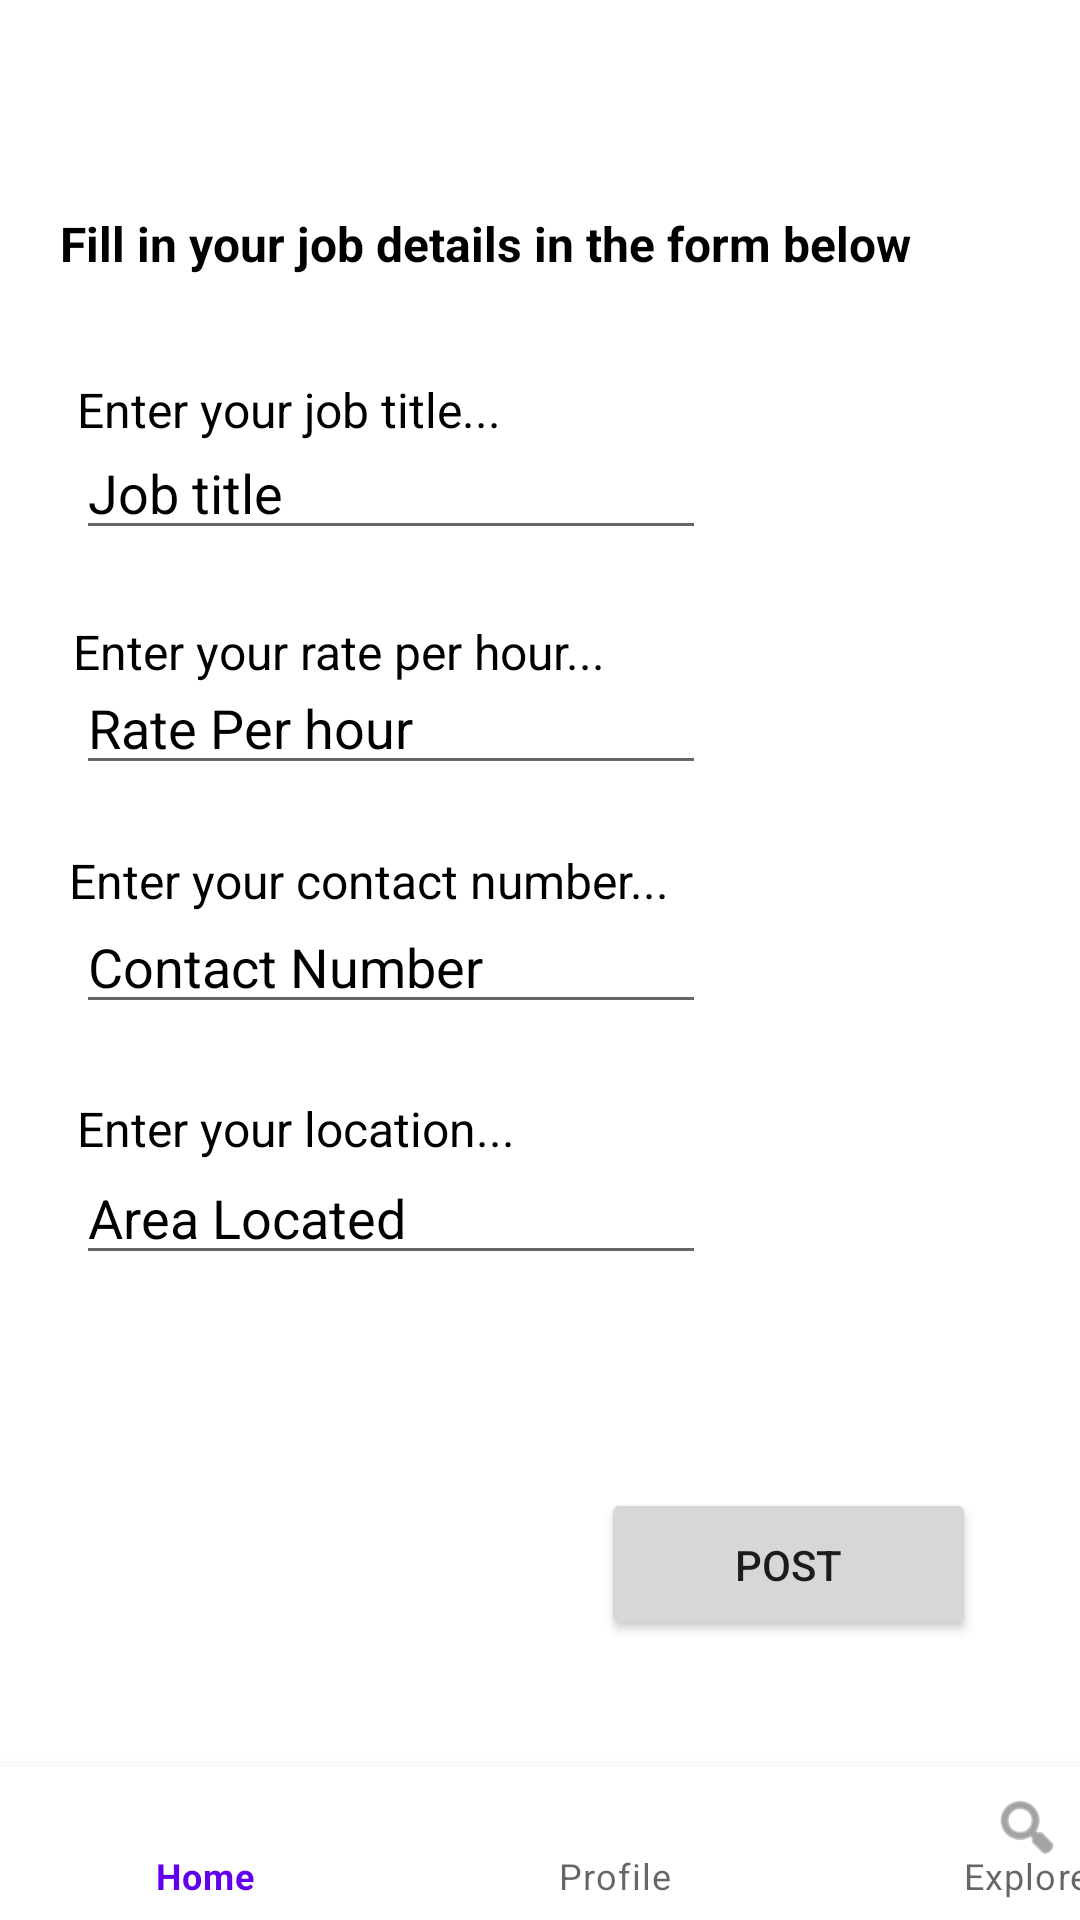

Produce the Android XML layout that renders to this screen, including the resource entries it uses.
<!-- AndroidManifest.xml: application theme Theme.QuickGigs -->
<!-- res/layout/activity_addjob.xml -->
<?xml version="1.0" encoding="utf-8"?>
<androidx.constraintlayout.widget.ConstraintLayout xmlns:android="http://schemas.android.com/apk/res/android"
    xmlns:app="http://schemas.android.com/apk/res-auto"
    xmlns:tools="http://schemas.android.com/tools"
    android:layout_width="match_parent"
    android:layout_height="match_parent">

    <com.google.android.material.bottomnavigation.BottomNavigationView
        android:id="@+id/bottomNavigationView"
        android:layout_width="411dp"
        android:layout_height="51dp"
        app:layout_constraintBottom_toBottomOf="parent"
        app:layout_constraintEnd_toEndOf="parent"
        app:layout_constraintHorizontal_bias="0.0"
        app:layout_constraintStart_toStartOf="parent"
        app:layout_constraintTop_toTopOf="parent"
        app:layout_constraintVertical_bias="1.0"
        app:menu="@menu/nav_menu" />

    <TextView
        android:id="@+id/textView6"
        android:layout_width="wrap_content"
        android:layout_height="wrap_content"
        android:lineSpacingExtra="8sp"
        android:text="Fill in your job details in the form below"
        android:textColor="@color/black"
        android:textSize="16sp"
        android:textStyle="bold"
        app:layout_constraintBottom_toBottomOf="parent"
        app:layout_constraintEnd_toEndOf="parent"
        app:layout_constraintHorizontal_bias="0.263"
        app:layout_constraintStart_toStartOf="parent"
        app:layout_constraintTop_toTopOf="parent"
        app:layout_constraintVertical_bias="0.114" />

    <EditText
        android:id="@+id/edtJobTitle"
        android:layout_width="wrap_content"
        android:layout_height="wrap_content"
        android:ems="10"
        android:hint="Job title"
        android:inputType="text"
        android:textColor="@color/black"
        android:textColorHint="@color/black"
        app:layout_constraintBottom_toBottomOf="@+id/bottomNavigationView"
        app:layout_constraintEnd_toEndOf="parent"
        app:layout_constraintHorizontal_bias="0.169"
        app:layout_constraintStart_toStartOf="parent"
        app:layout_constraintTop_toTopOf="parent"
        app:layout_constraintVertical_bias="0.237" />

    <EditText
        android:id="@+id/edtRatePerHour"
        android:layout_width="wrap_content"
        android:layout_height="wrap_content"
        android:ems="10"
        android:hint="Rate Per hour"
        android:inputType="text"
        android:textColorHint="@color/black"
        app:layout_constraintBottom_toBottomOf="parent"
        app:layout_constraintEnd_toEndOf="parent"
        app:layout_constraintHorizontal_bias="0.169"
        app:layout_constraintStart_toStartOf="parent"
        app:layout_constraintTop_toTopOf="parent"
        app:layout_constraintVertical_bias="0.368" />

    <EditText
        android:id="@+id/edtContactNumber"
        android:layout_width="wrap_content"
        android:layout_height="wrap_content"
        android:ems="10"
        android:hint="Contact Number"
        android:inputType="text"
        android:textColor="@color/black"
        android:textColorHint="@color/black"
        app:layout_constraintBottom_toBottomOf="parent"
        app:layout_constraintEnd_toEndOf="parent"
        app:layout_constraintHorizontal_bias="0.169"
        app:layout_constraintStart_toStartOf="parent"
        app:layout_constraintTop_toTopOf="parent"
        app:layout_constraintVertical_bias="0.501" />

    <EditText
        android:id="@+id/edtArea"
        android:layout_width="wrap_content"
        android:layout_height="wrap_content"
        android:ems="10"
        android:hint="Area Located"
        android:inputType="text"
        android:textColor="@color/black"
        android:textColorHint="@color/black"
        app:layout_constraintBottom_toBottomOf="parent"
        app:layout_constraintEnd_toEndOf="parent"
        app:layout_constraintHorizontal_bias="0.169"
        app:layout_constraintStart_toStartOf="parent"
        app:layout_constraintTop_toTopOf="parent"
        app:layout_constraintVertical_bias="0.641" />

    <Button
        android:id="@+id/btnPost"
        android:layout_width="125dp"
        android:layout_height="51dp"
        android:text="Post"
        app:layout_constraintBottom_toBottomOf="parent"
        app:layout_constraintEnd_toEndOf="parent"
        app:layout_constraintHorizontal_bias="0.853"
        app:layout_constraintStart_toStartOf="parent"
        app:layout_constraintTop_toTopOf="parent"
        app:layout_constraintVertical_bias="0.842" />

    <TextView
        android:id="@+id/textView7"
        android:layout_width="wrap_content"
        android:layout_height="wrap_content"
        android:text="Enter your job title..."
        android:textColor="@color/black"
        android:textSize="16sp"
        app:layout_constraintBottom_toBottomOf="parent"
        app:layout_constraintEnd_toEndOf="parent"
        app:layout_constraintHorizontal_bias="0.118"
        app:layout_constraintStart_toStartOf="parent"
        app:layout_constraintTop_toTopOf="parent"
        app:layout_constraintVertical_bias="0.203" />

    <TextView
        android:id="@+id/textView8"
        android:layout_width="wrap_content"
        android:layout_height="wrap_content"
        android:text="Enter your rate per hour..."
        android:textColor="@color/black"
        android:textSize="16sp"
        app:layout_constraintBottom_toBottomOf="parent"
        app:layout_constraintEnd_toEndOf="parent"
        app:layout_constraintHorizontal_bias="0.134"
        app:layout_constraintStart_toStartOf="parent"
        app:layout_constraintTop_toBottomOf="@+id/edtJobTitle"
        app:layout_constraintVertical_bias="0.053" />

    <TextView
        android:id="@+id/textView9"
        android:layout_width="wrap_content"
        android:layout_height="wrap_content"
        android:text="Enter your contact number..."
        android:textColor="@color/black"
        android:textSize="16sp"
        app:layout_constraintBottom_toBottomOf="parent"
        app:layout_constraintEnd_toEndOf="parent"
        app:layout_constraintHorizontal_bias="0.144"
        app:layout_constraintStart_toStartOf="parent"
        app:layout_constraintTop_toTopOf="parent"
        app:layout_constraintVertical_bias="0.457" />

    <TextView
        android:id="@+id/textView10"
        android:layout_width="wrap_content"
        android:layout_height="wrap_content"
        android:text="Enter your location..."
        android:textColor="@color/black"
        android:textSize="16sp"
        app:layout_constraintBottom_toBottomOf="parent"
        app:layout_constraintEnd_toEndOf="parent"
        app:layout_constraintHorizontal_bias="0.12"
        app:layout_constraintStart_toStartOf="parent"
        app:layout_constraintTop_toTopOf="parent"
        app:layout_constraintVertical_bias="0.591" />

</androidx.constraintlayout.widget.ConstraintLayout>
<!-- resources referenced by this layout -->
<resources>
  <color name="black">#FF000000</color>
  <style name="Theme.QuickGigs" parent="Theme.MaterialComponents.DayNight.DarkActionBar">
          
          <item name="colorPrimary">@color/purple_500</item>
          <item name="colorPrimaryVariant">@color/purple_700</item>
          <item name="colorOnPrimary">@color/white</item>
          
          <item name="colorSecondary">@color/teal_200</item>
          <item name="colorSecondaryVariant">@color/teal_700</item>
          <item name="colorOnSecondary">@color/black</item>
          
          <item name="android:statusBarColor" tools:targetApi="l">?attr/colorPrimaryVariant</item>
          
      </style>
  <color name="purple_500">#FF6200EE</color>
  <color name="purple_700">#FF3700B3</color>
  <color name="white">#FFFFFFFF</color>
  <color name="teal_200">#FF03DAC5</color>
  <color name="teal_700">#FF018786</color>
</resources>
